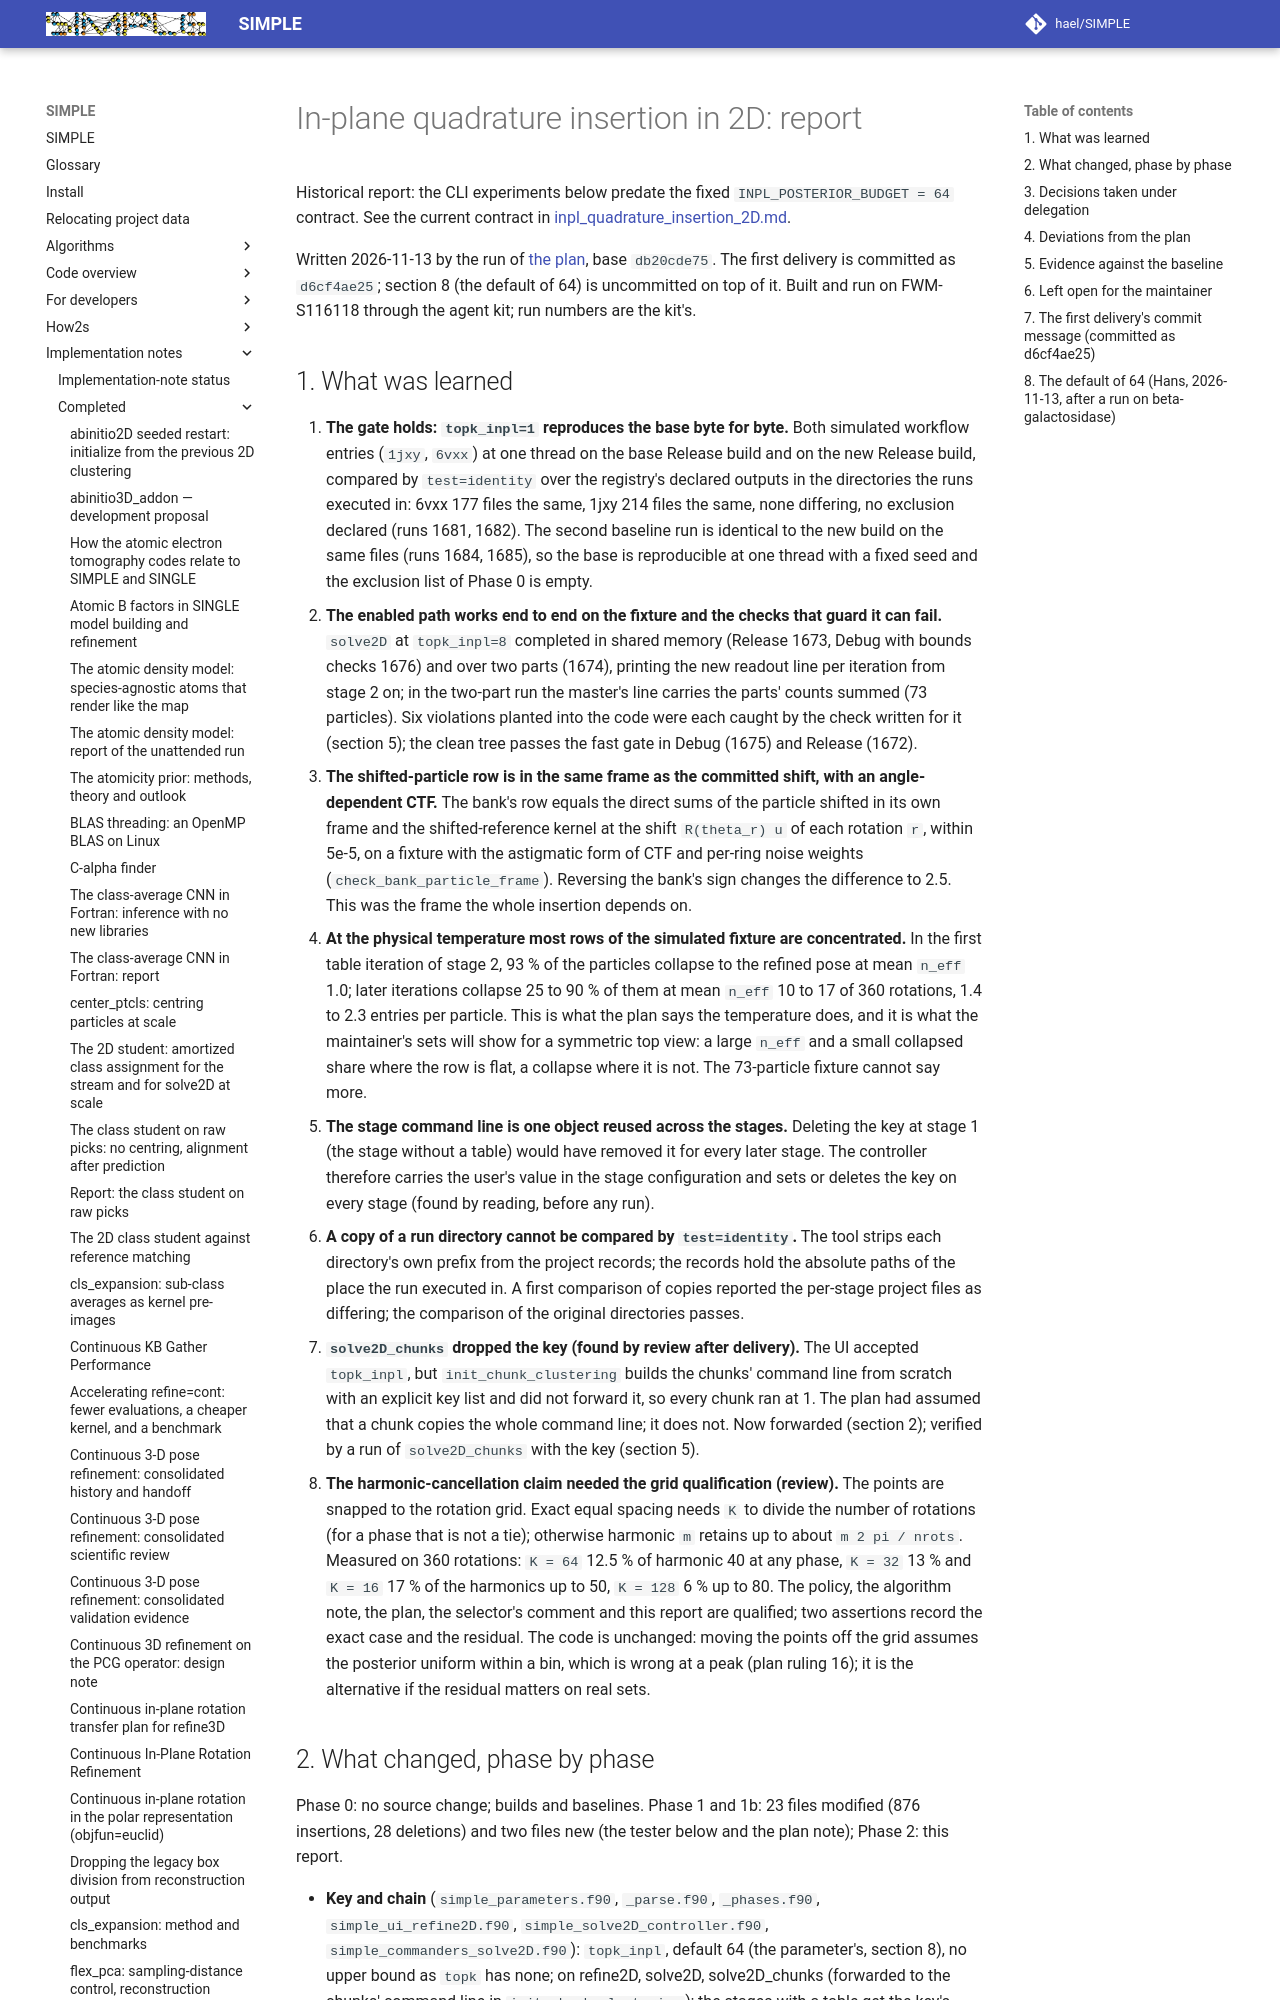

repository: hael/SIMPLE · page: implementation_notes/completed/inpl_quadrature_insertion_2D_report.html · generator: mkdocs

# In-plane quadrature insertion in 2D: report

Historical report: the CLI experiments below predate the fixed
`INPL_POSTERIOR_BUDGET = 64` contract. See the current contract in
[inpl_quadrature_insertion_2D.md](inpl_quadrature_insertion_2D.md).

Written 2026-11-13 by the run of [the plan](inpl_quadrature_insertion_2D.md), base `db20cde75`. The first delivery is
committed as `d6cf4ae25`; section 8 (the default of 64) is uncommitted on top of it. Built and run on FWM-S116118 through the agent kit; run numbers are the kit's.
